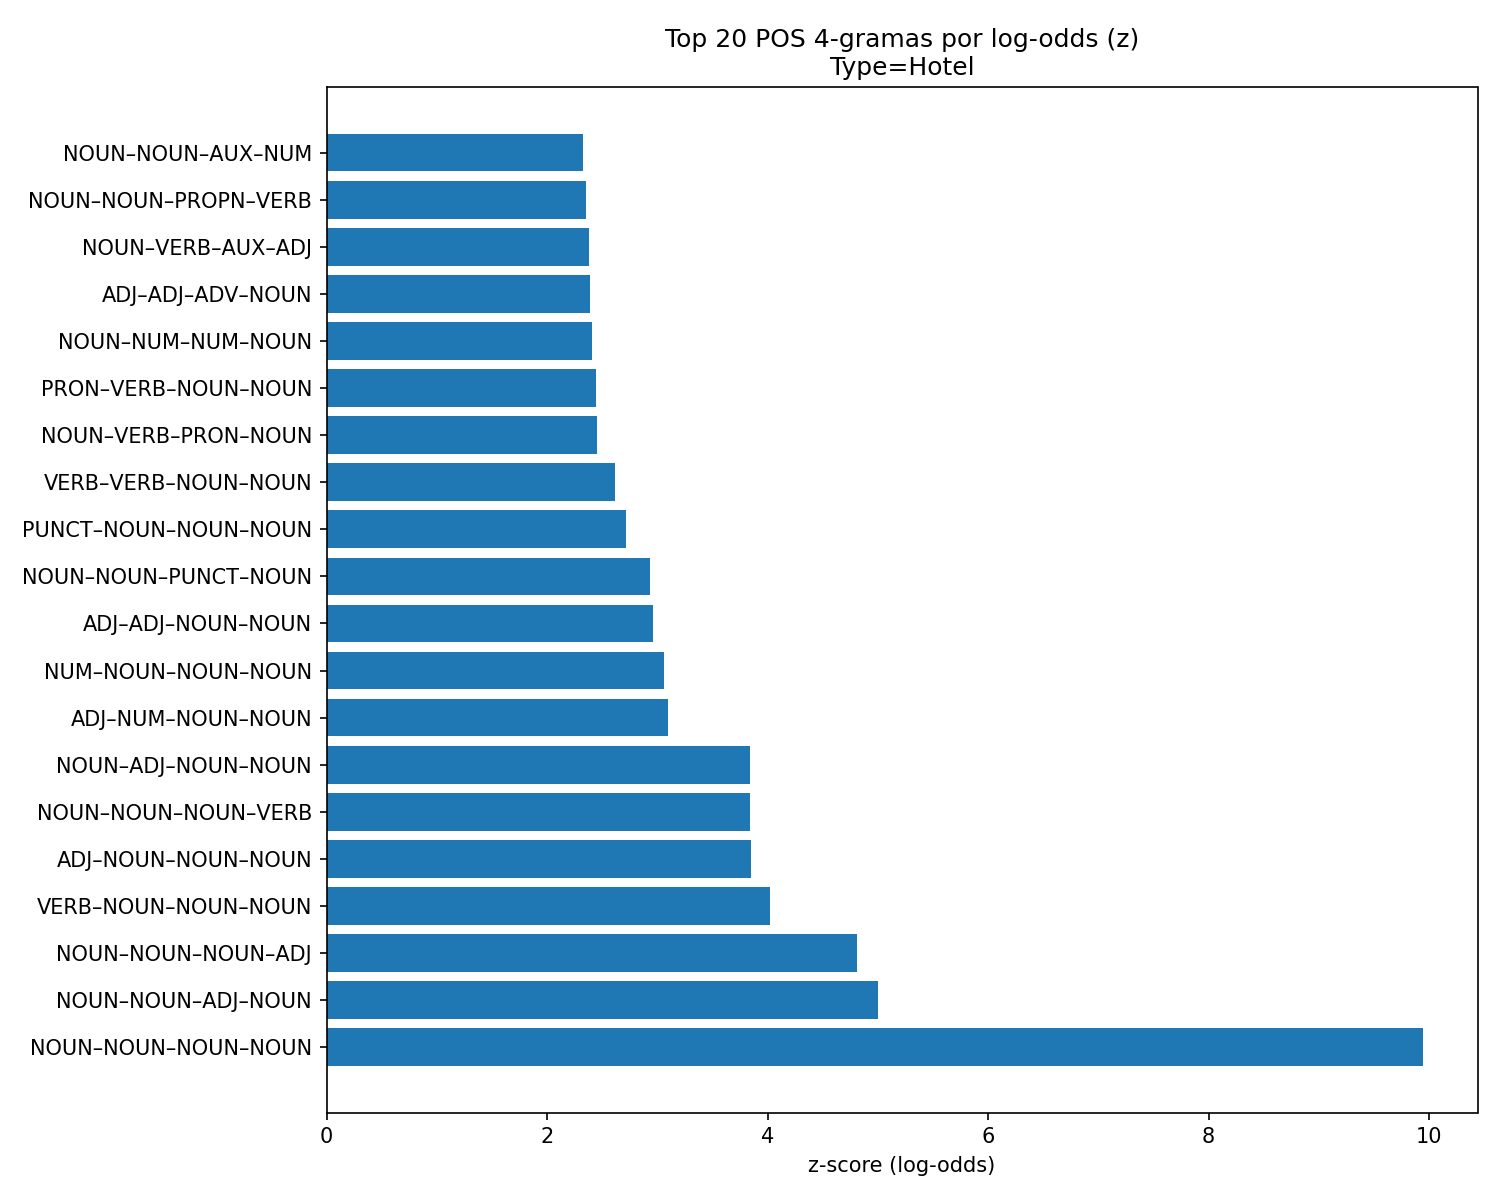

Data behind this chart, as committed beside it:
pos4, count_a, count_b, delta, z
('NOUN', 'NOUN', 'NOUN', 'NOUN'), 2539, 2800, 0.2783, 9.941
('NOUN', 'NOUN', 'ADJ', 'NOUN'), 1591, 1939, 0.1715, 5.002
('NOUN', 'NOUN', 'NOUN', 'ADJ'), 1393, 1689, 0.1762, 4.81
('VERB', 'NOUN', 'NOUN', 'NOUN'), 1385, 1728, 0.1469, 4.026
('ADJ', 'NOUN', 'NOUN', 'NOUN'), 1130, 1397, 0.1556, 3.852
('NOUN', 'NOUN', 'NOUN', 'VERB'), 1078, 1328, 0.1591, 3.845
('NOUN', 'ADJ', 'NOUN', 'NOUN'), 1542, 1952, 0.1325, 3.836
('ADJ', 'NUM', 'NOUN', 'NOUN'), 55, 42, 0.6343, 3.098
('NUM', 'NOUN', 'NOUN', 'NOUN'), 207, 222, 0.2958, 3.057
('ADJ', 'ADJ', 'NOUN', 'NOUN'), 457, 546, 0.1883, 2.958
('NOUN', 'NOUN', 'PUNCT', 'NOUN'), 18, 7, 1.301, 2.937
('PUNCT', 'NOUN', 'NOUN', 'NOUN'), 12, 3, 1.727, 2.712
('VERB', 'VERB', 'NOUN', 'NOUN'), 631, 791, 0.1403, 2.614
('NOUN', 'VERB', 'PRON', 'NOUN'), 9, 1, 2.478, 2.455
('PRON', 'VERB', 'NOUN', 'NOUN'), 16, 8, 1.052, 2.442
('NOUN', 'NUM', 'NUM', 'NOUN'), 59, 54, 0.4535, 2.409
('ADJ', 'ADJ', 'ADV', 'NOUN'), 22, 14, 0.8143, 2.389
('NOUN', 'VERB', 'AUX', 'ADJ'), 10, 3, 1.546, 2.381
('NOUN', 'NOUN', 'PROPN', 'VERB'), 119, 127, 0.3003, 2.352
('NOUN', 'NOUN', 'AUX', 'NUM'), 8, 1, 2.361, 2.324
